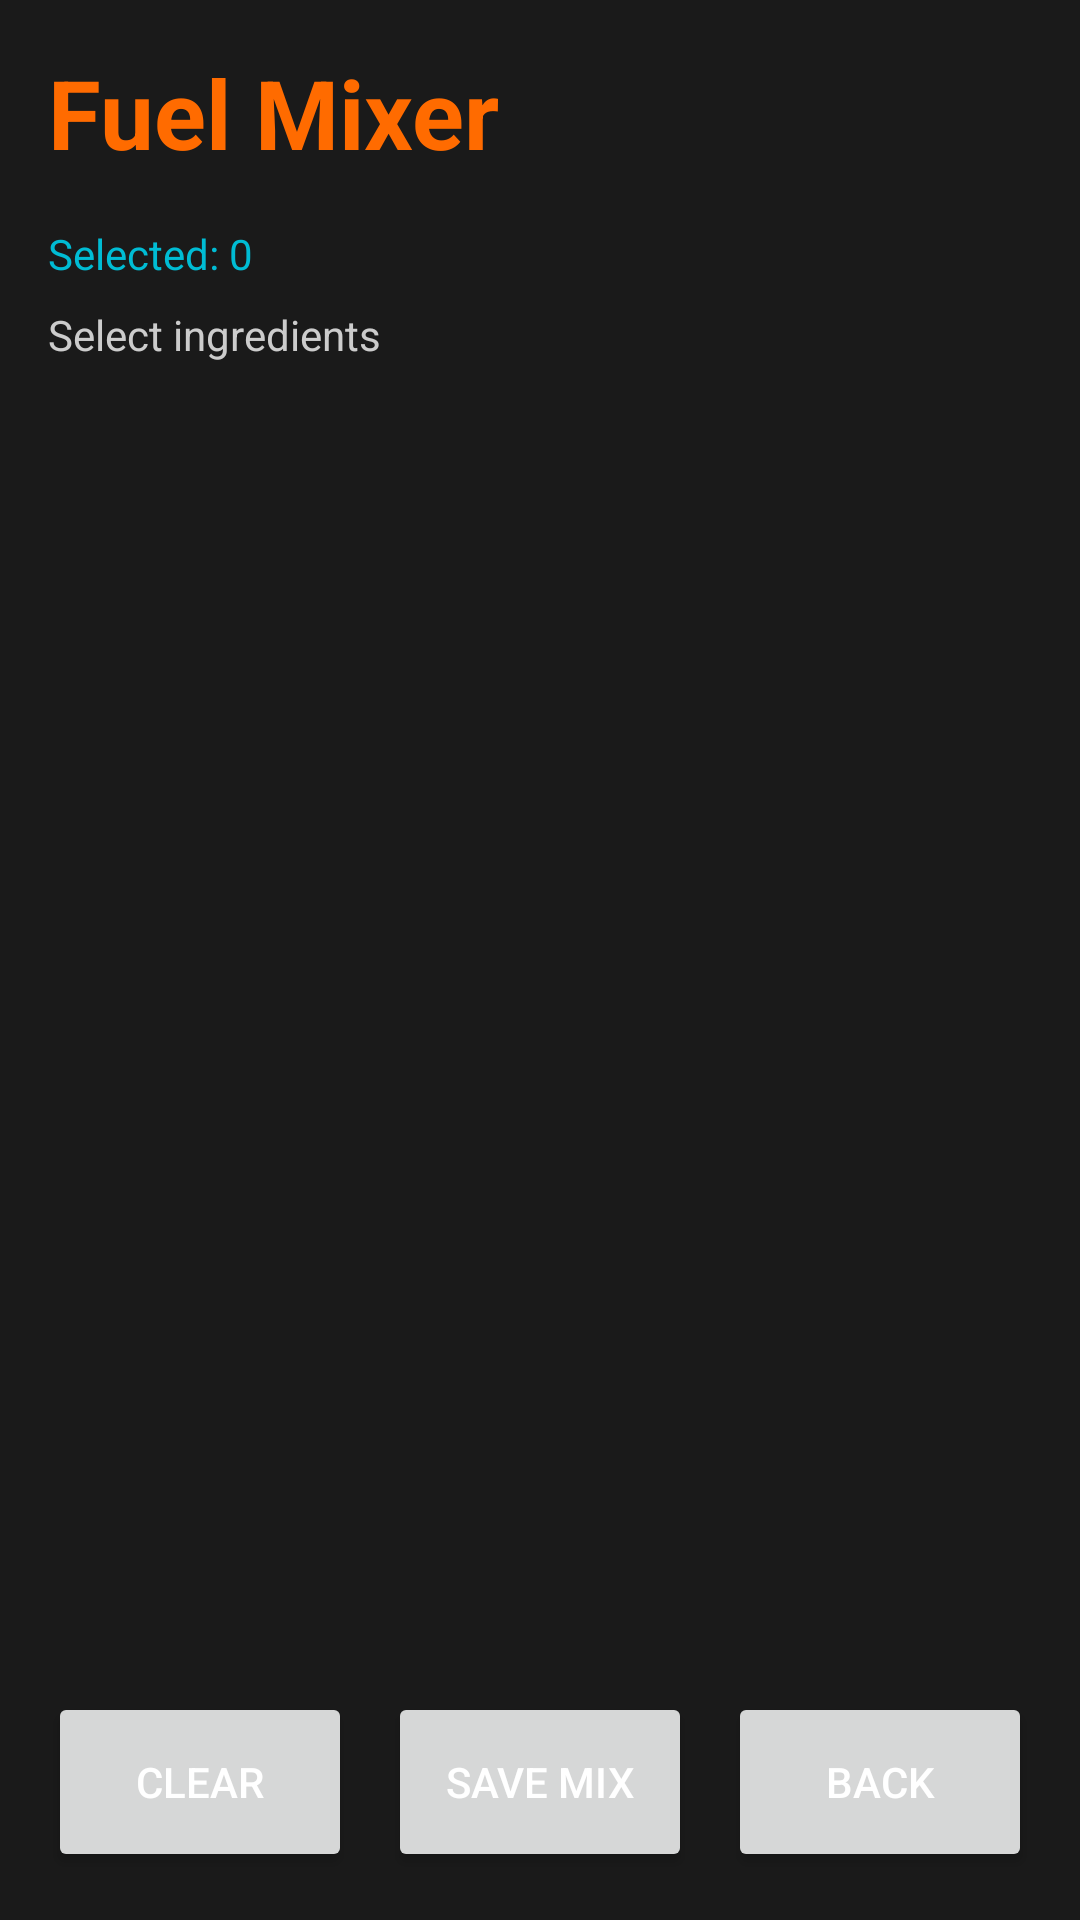

Android layout source for this screen:
<!-- AndroidManifest.xml: application theme Theme.FuelFrenzyRacing -->
<!-- res/layout/activity_fuel_mix.xml -->
<?xml version="1.0" encoding="utf-8"?>
<LinearLayout xmlns:android="http://schemas.android.com/apk/res/android"
    android:layout_width="match_parent"
    android:layout_height="match_parent"
    android:orientation="vertical"
    android:background="@color/background_color"
    android:padding="16dp">

    <TextView
        android:layout_width="wrap_content"
        android:layout_height="wrap_content"
        android:text="Fuel Mixer"
        android:textSize="32sp"
        android:textColor="@color/primary_color"
        android:textStyle="bold"
        android:layout_marginBottom="16dp" />

    <TextView
        android:id="@+id/tv_ingredient_count"
        android:layout_width="wrap_content"
        android:layout_height="wrap_content"
        android:text="Selected: 0"
        android:textColor="@color/secondary_color"
        android:layout_marginBottom="8dp" />

    <TextView
        android:id="@+id/tv_mix_stats"
        android:layout_width="wrap_content"
        android:layout_height="wrap_content"
        android:text="Select ingredients"
        android:textColor="@color/text_secondary_color"
        android:layout_marginBottom="16dp" />

    <androidx.recyclerview.widget.RecyclerView
        android:id="@+id/rv_ingredients"
        android:layout_width="match_parent"
        android:layout_height="0dp"
        android:layout_weight="1" />

    <LinearLayout
        android:layout_width="match_parent"
        android:layout_height="wrap_content"
        android:orientation="horizontal"
        android:layout_marginTop="16dp">
        <Button
            android:id="@+id/btn_clear_mix"
            android:layout_width="0dp"
            android:layout_height="60dp"
            android:layout_weight="1"
            android:text="Clear"
            android:layout_marginEnd="8dp" />
        <Button
            android:id="@+id/btn_save_mix"
            android:layout_width="0dp"
            android:layout_height="60dp"
            android:layout_weight="1"
            android:text="Save Mix"
            android:layout_marginStart="4dp"
            android:layout_marginEnd="4dp" />
        <Button
            android:id="@+id/btn_back"
            android:layout_width="0dp"
            android:layout_height="60dp"
            android:layout_weight="1"
            android:text="Back"
            android:layout_marginStart="8dp" />
    </LinearLayout>

</LinearLayout>
<!-- resources referenced by this layout -->
<resources>
  <color name="background_color">#1A1A1A</color>
  <color name="primary_color">#FF6B00</color>
  <color name="secondary_color">#00BCD4</color>
  <color name="text_secondary_color">#CCCCCC</color>
  <style name="Theme.FuelFrenzyRacing" parent="Theme.MaterialComponents.DayNight.DarkActionBar">
          <item name="colorPrimary">@color/primary_color</item>
          <item name="colorPrimaryVariant">@color/primary_dark_color</item>
          <item name="colorSecondary">@color/secondary_color</item>
          <item name="colorSecondaryVariant">@color/secondary_dark_color</item>
          <item name="colorError">@color/error_color</item>
          <item name="android:colorBackground">@color/background_color</item>
          <item name="android:textColorPrimary">@color/text_primary_color</item>
          <item name="android:textColorSecondary">@color/text_secondary_color</item>
      </style>
  <color name="primary_dark_color">#D94B00</color>
  <color name="secondary_dark_color">#0088A3</color>
  <color name="error_color">#FF0000</color>
  <color name="text_primary_color">#FFFFFF</color>
</resources>
